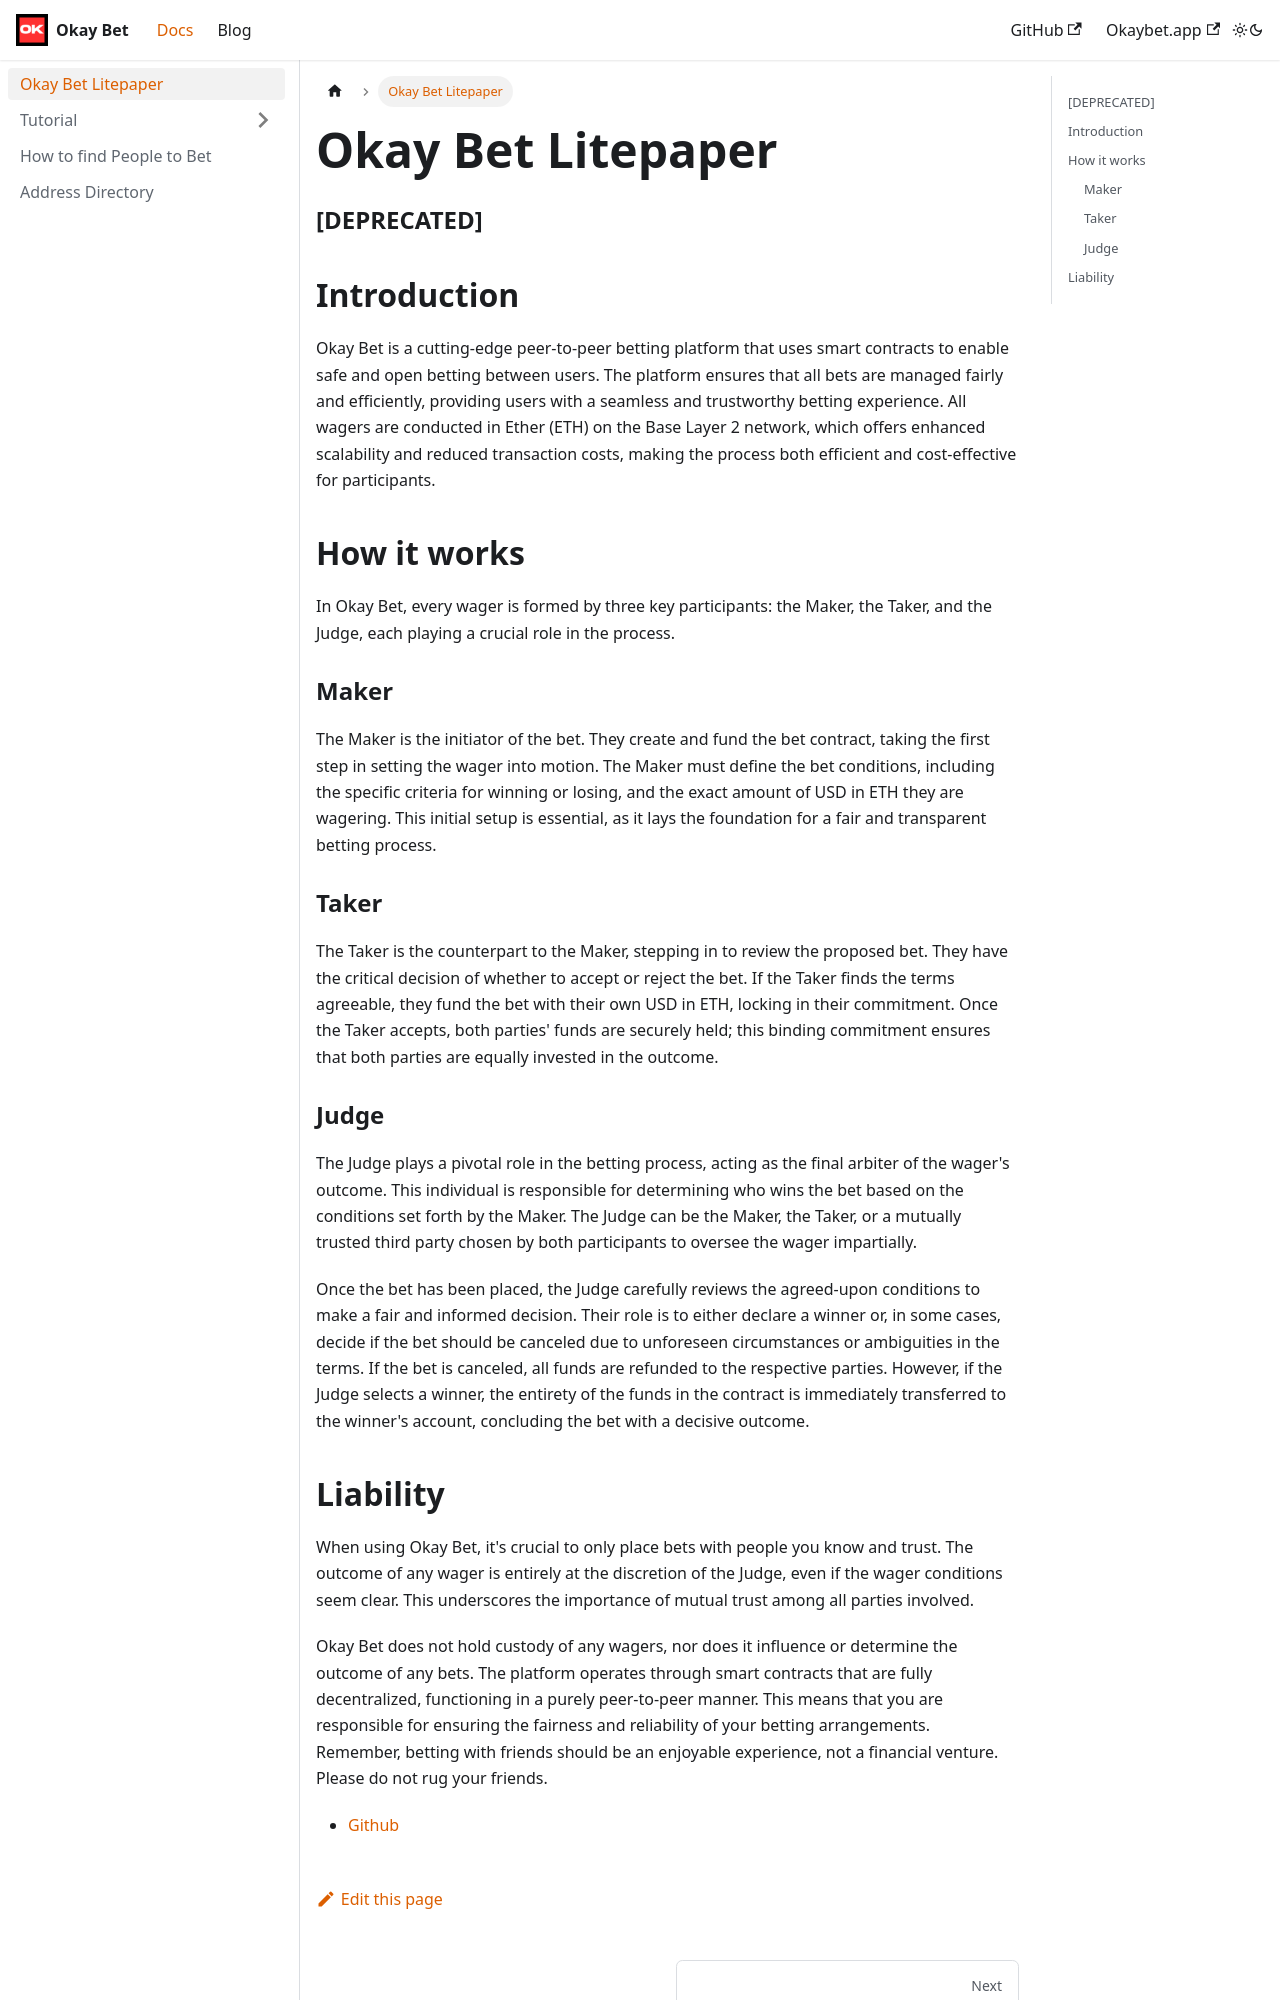

repository: Okay-Bet/docs · page: docs/intro/index.html · generator: docusaurus

---
sidebar_position: 1
---

# Okay Bet Litepaper
### [DEPRECATED]


## Introduction

Okay Bet is a cutting-edge peer-to-peer betting platform that uses smart contracts to enable safe and open betting between users. The platform ensures that all bets are managed fairly and efficiently, providing users with a seamless and trustworthy betting experience. All wagers are conducted in Ether (ETH) on the Base Layer 2 network, which offers enhanced scalability and reduced transaction costs, making the process both efficient and cost-effective for participants.

## How it works 

In Okay Bet, every wager is formed by three key participants: the Maker, the Taker, and the Judge, each playing a crucial role in the process.

### Maker

The Maker is the initiator of the bet. They create and fund the bet contract, taking the first step in setting the wager into motion. The Maker must define the bet conditions, including the specific criteria for winning or losing, and the exact amount of USD in ETH they are wagering. This initial setup is essential, as it lays the foundation for a fair and transparent betting process.

### Taker

The Taker is the counterpart to the Maker, stepping in to review the proposed bet. They have the critical decision of whether to accept or reject the bet. If the Taker finds the terms agreeable, they fund the bet with their own USD in ETH, locking in their commitment. Once the Taker accepts, both parties' funds are securely held; this binding commitment ensures that both parties are equally invested in the outcome.

### Judge

The Judge plays a pivotal role in the betting process, acting as the final arbiter of the wager's outcome. This individual is responsible for determining who wins the bet based on the conditions set forth by the Maker. The Judge can be the Maker, the Taker, or a mutually trusted third party chosen by both participants to oversee the wager impartially.

Once the bet has been placed, the Judge carefully reviews the agreed-upon conditions to make a fair and informed decision. Their role is to either declare a winner or, in some cases, decide if the bet should be canceled due to unforeseen circumstances or ambiguities in the terms. If the bet is canceled, all funds are refunded to the respective parties. However, if the Judge selects a winner, the entirety of the funds in the contract is immediately transferred to the winner's account, concluding the bet with a decisive outcome.
